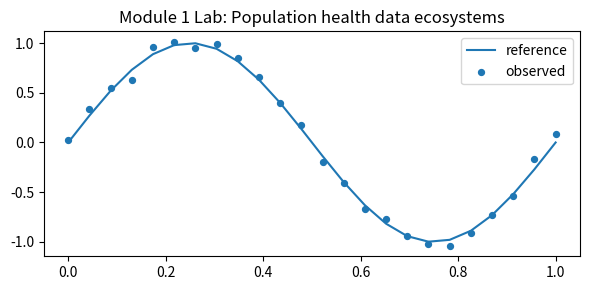

Here is the Python script that generated this plot:
import numpy as np
import matplotlib.pyplot as plt

rng = np.random.default_rng(1)
x = np.linspace(0, 1, 24)
signal = np.sin((module + 1) * np.pi * x) if (module := 1) else x
noise = rng.normal(0, 0.08, size=x.shape)
y = signal + noise

plt.figure(figsize=(6, 3))
plt.plot(x, signal, label="reference")
plt.scatter(x, y, label="observed", s=18)
plt.title("Module 1 Lab: Population health data ecosystems")
plt.legend()
plt.tight_layout()


summary = {
    "mean_observed": float(np.mean(y)),
    "std_observed": float(np.std(y)),
    "interpretation": "Replace with your interpretation of the pattern and its limits.",
}
summary
